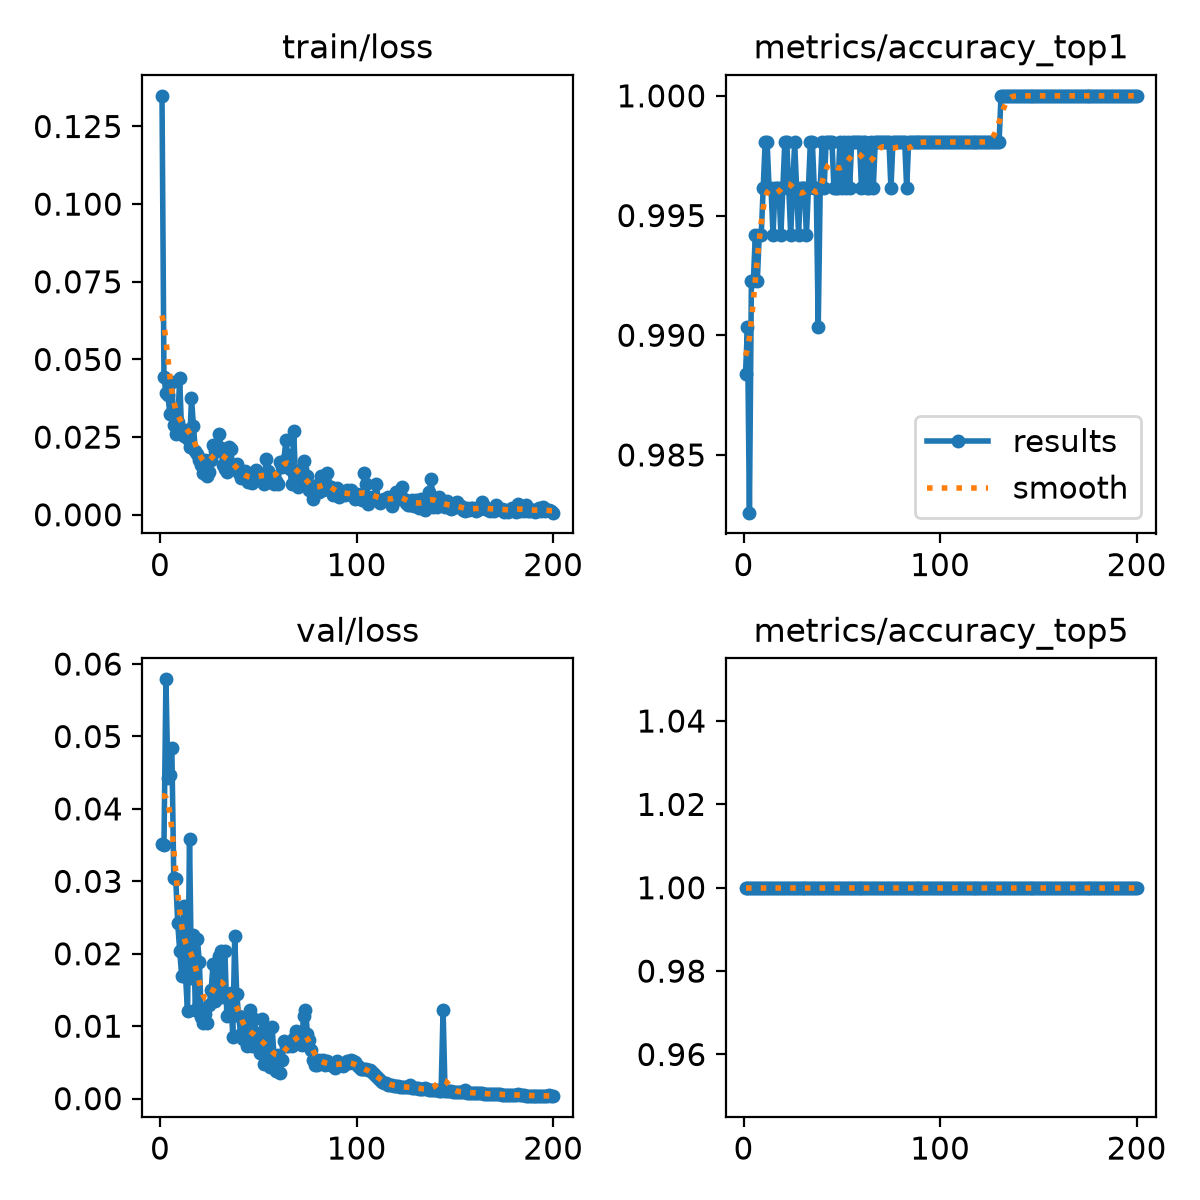

The table this chart was drawn from, first rows:
epoch, time, train/loss, metrics/accuracy_top1, metrics/accuracy_top5, val/loss, lr/pg0, lr/pg1, lr/pg2
1, 23.72, 0.1349, 0.9884, 1, 0.03511, 0.0001993, 0.0001993, 0.08027
2, 47.54, 0.04428, 0.9903, 1, 0.03504, 0.0003992, 0.0003992, 0.06047
3, 71.28, 0.03928, 0.9826, 1, 0.05789, 0.0005991, 0.0005991, 0.04067
4, 94.81, 0.03855, 0.9923, 1, 0.04425, 0.0007988, 0.0007988, 0.02087
5, 118.8, 0.03249, 0.9923, 1, 0.04473, 0.0009983, 0.0009983, 0.001072
6, 143.4, 0.04273, 0.9942, 1, 0.04843, 0.0009985, 0.0009985, 0.0009985
7, 167, 0.02882, 0.9923, 1, 0.03043, 0.0009978, 0.0009978, 0.0009978
8, 191.4, 0.02606, 0.9942, 1, 0.03036, 0.000997, 0.000997, 0.000997
9, 215.2, 0.02982, 0.9942, 1, 0.02421, 0.0009961, 0.0009961, 0.0009961
10, 239.3, 0.04395, 0.9961, 1, 0.02042, 0.0009951, 0.0009951, 0.0009951
11, 263.4, 0.02607, 0.9981, 1, 0.01695, 0.0009939, 0.0009939, 0.0009939
12, 287.3, 0.02535, 0.9981, 1, 0.02662, 0.0009926, 0.0009926, 0.0009926
13, 311.4, 0.02742, 0.9961, 1, 0.01678, 0.0009912, 0.0009912, 0.0009912
14, 336, 0.02434, 0.9961, 1, 0.01203, 0.0009897, 0.0009897, 0.0009897
15, 359.6, 0.02182, 0.9942, 1, 0.03587, 0.0009881, 0.0009881, 0.0009881
16, 383.2, 0.03755, 0.9961, 1, 0.01661, 0.0009863, 0.0009863, 0.0009863
17, 407, 0.02857, 0.9961, 1, 0.02254, 0.0009844, 0.0009844, 0.0009844
18, 431.3, 0.02038, 0.9961, 1, 0.01224, 0.0009825, 0.0009825, 0.0009825
19, 455.7, 0.01944, 0.9942, 1, 0.02198, 0.0009803, 0.0009803, 0.0009803
20, 479.8, 0.01751, 0.9961, 1, 0.01887, 0.0009781, 0.0009781, 0.0009781
21, 504.2, 0.01606, 0.9981, 1, 0.01124, 0.0009758, 0.0009758, 0.0009758
22, 528.3, 0.01357, 0.9981, 1, 0.01049, 0.0009733, 0.0009733, 0.0009733
23, 552.2, 0.0175, 0.9961, 1, 0.01166, 0.0009707, 0.0009707, 0.0009707
24, 575.8, 0.01262, 0.9942, 1, 0.01042, 0.000968, 0.000968, 0.000968
25, 600, 0.01365, 0.9961, 1, 0.01291, 0.0009652, 0.0009652, 0.0009652
26, 624, 0.01777, 0.9981, 1, 0.01501, 0.0009623, 0.0009623, 0.0009623
27, 648.2, 0.02259, 0.9961, 1, 0.01865, 0.0009593, 0.0009593, 0.0009593
28, 671.9, 0.0206, 0.9942, 1, 0.01353, 0.0009561, 0.0009561, 0.0009561
29, 695.7, 0.02064, 0.9961, 1, 0.01433, 0.0009529, 0.0009529, 0.0009529
30, 720.2, 0.02616, 0.9961, 1, 0.01966, 0.0009495, 0.0009495, 0.0009495
31, 744, 0.0216, 0.9961, 1, 0.02039, 0.000946, 0.000946, 0.000946
32, 768.2, 0.01612, 0.9942, 1, 0.01403, 0.0009425, 0.0009425, 0.0009425
33, 791.8, 0.01468, 0.9961, 1, 0.02037, 0.0009388, 0.0009388, 0.0009388
34, 815.7, 0.01389, 0.9981, 1, 0.01138, 0.000935, 0.000935, 0.000935
35, 839.7, 0.02191, 0.9981, 1, 0.01173, 0.0009311, 0.0009311, 0.0009311
36, 863.9, 0.02112, 0.9961, 1, 0.01453, 0.0009271, 0.0009271, 0.0009271
37, 888.1, 0.01508, 0.9961, 1, 0.00851, 0.0009229, 0.0009229, 0.0009229
38, 912.3, 0.01551, 0.9903, 1, 0.02244, 0.0009187, 0.0009187, 0.0009187
39, 935.7, 0.01629, 0.9961, 1, 0.0145, 0.0009144, 0.0009144, 0.0009144
40, 959.6, 0.01333, 0.9981, 1, 0.01139, 0.00091, 0.00091, 0.00091
41, 983.7, 0.01183, 0.9961, 1, 0.00895, 0.0009055, 0.0009055, 0.0009055
42, 1008, 0.01253, 0.9981, 1, 0.0082, 0.0009008, 0.0009008, 0.0009008
43, 1032, 0.01411, 0.9981, 1, 0.01106, 0.0008961, 0.0008961, 0.0008961
44, 1056, 0.01275, 0.9981, 1, 0.00726, 0.0008913, 0.0008913, 0.0008913
45, 1080, 0.01056, 0.9981, 1, 0.00819, 0.0008864, 0.0008864, 0.0008864
46, 1104, 0.01224, 0.9961, 1, 0.01221, 0.0008814, 0.0008814, 0.0008814
47, 1128, 0.01027, 0.9961, 1, 0.00726, 0.0008763, 0.0008763, 0.0008763
48, 1153, 0.01091, 0.9961, 1, 0.01096, 0.0008711, 0.0008711, 0.0008711
49, 1177, 0.01426, 0.9981, 1, 0.00901, 0.0008658, 0.0008658, 0.0008658
50, 1201, 0.0127, 0.9961, 1, 0.00724, 0.0008605, 0.0008605, 0.0008605
51, 1225, 0.01282, 0.9981, 1, 0.00623, 0.000855, 0.000855, 0.000855
52, 1248, 0.01157, 0.9961, 1, 0.01096, 0.0008495, 0.0008495, 0.0008495
53, 1272, 0.01001, 0.9981, 1, 0.00481, 0.0008439, 0.0008439, 0.0008439
54, 1296, 0.01804, 0.9961, 1, 0.00962, 0.0008381, 0.0008381, 0.0008381
55, 1319, 0.01395, 0.9981, 1, 0.00701, 0.0008323, 0.0008323, 0.0008323
56, 1343, 0.01061, 0.9981, 1, 0.00436, 0.0008265, 0.0008265, 0.0008265
57, 1367, 0.01232, 0.9981, 1, 0.00992, 0.0008205, 0.0008205, 0.0008205
58, 1391, 0.00985, 0.9981, 1, 0.00586, 0.0008145, 0.0008145, 0.0008145
59, 1415, 0.01087, 0.9981, 1, 0.00379, 0.0008084, 0.0008084, 0.0008084
60, 1439, 0.00978, 0.9961, 1, 0.00604, 0.0008022, 0.0008022, 0.0008022
... 140 more rows
